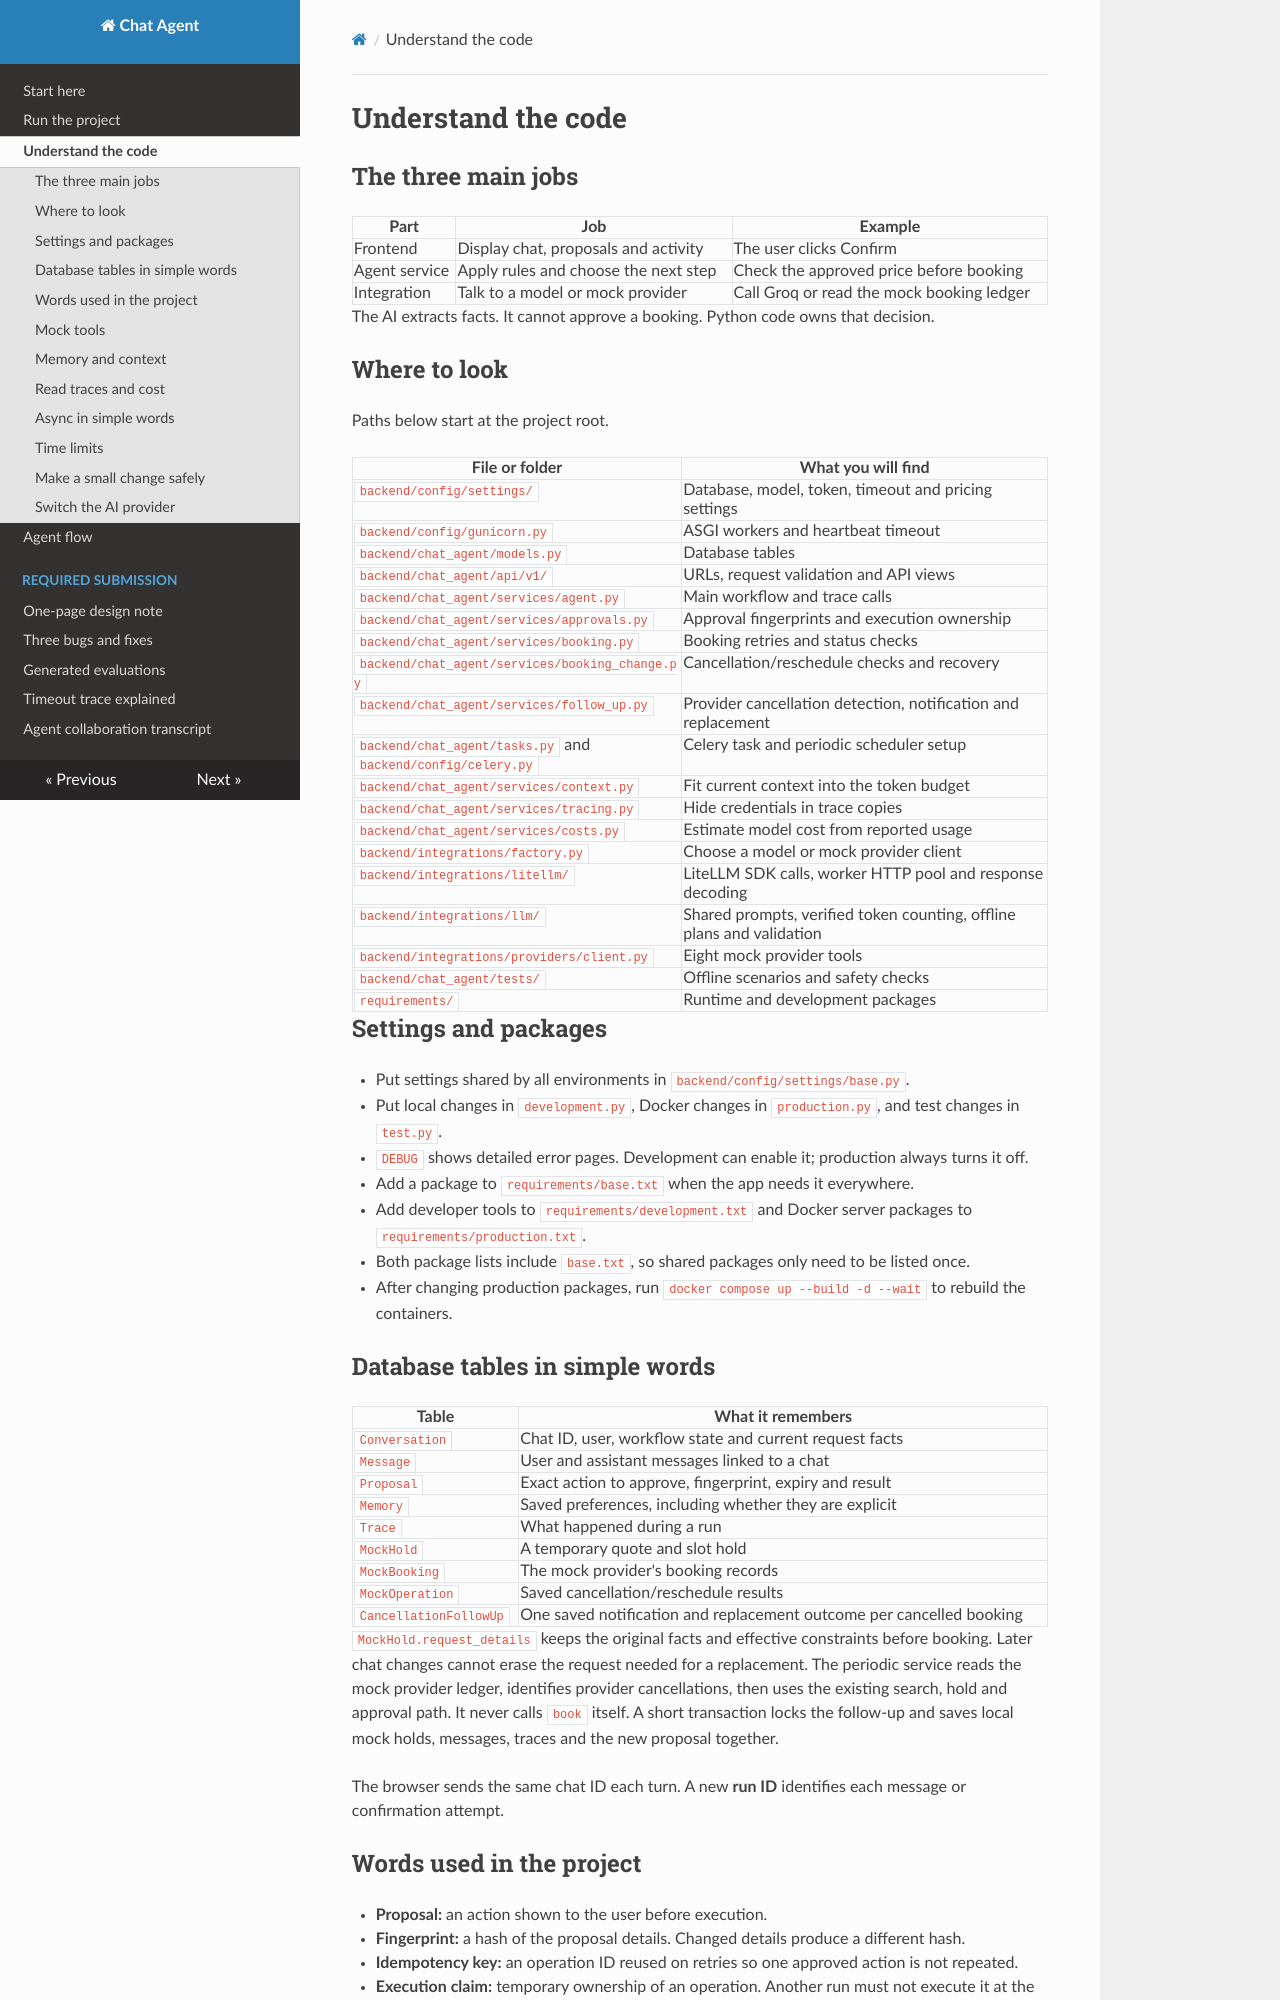

repository: harshshahdev111-cell/wrxtcchtdg · page: developer-guide/index.html · generator: mkdocs

# Understand the code

## The three main jobs

| Part | Job | Example |
|---|---|---|
| Frontend | Display chat, proposals and activity | The user clicks Confirm |
| Agent service | Apply rules and choose the next step | Check the approved price before booking |
| Integration | Talk to a model or mock provider | Call Groq or read the mock booking ledger |

The AI extracts facts. It cannot approve a booking. Python code owns that decision.

## Where to look

Paths below start at the project root.

| File or folder | What you will find |
|---|---|
| `backend/config/settings/` | Database, model, token, timeout and pricing settings |
| `backend/config/gunicorn.py` | ASGI workers and heartbeat timeout |
| `backend/chat_agent/models.py` | Database tables |
| `backend/chat_agent/api/v1/` | URLs, request validation and API views |
| `backend/chat_agent/services/agent.py` | Main workflow and trace calls |
| `backend/chat_agent/services/approvals.py` | Approval fingerprints and execution ownership |
| `backend/chat_agent/services/booking.py` | Booking retries and status checks |
| `backend/chat_agent/services/booking_change.py` | Cancellation/reschedule checks and recovery |
| `backend/chat_agent/services/follow_up.py` | Provider cancellation detection, notification and replacement |
| `backend/chat_agent/tasks.py` and `backend/config/celery.py` | Celery task and periodic scheduler setup |
| `backend/chat_agent/services/context.py` | Fit current context into the token budget |
| `backend/chat_agent/services/tracing.py` | Hide credentials in trace copies |
| `backend/chat_agent/services/costs.py` | Estimate model cost from reported usage |
| `backend/integrations/factory.py` | Choose a model or mock provider client |
| `backend/integrations/litellm/` | LiteLLM SDK calls, worker HTTP pool and response decoding |
| `backend/integrations/llm/` | Shared prompts, verified token counting, offline plans and validation |
| `backend/integrations/providers/client.py` | Eight mock provider tools |
| `backend/chat_agent/tests/` | Offline scenarios and safety checks |
| `requirements/` | Runtime and development packages |

## Settings and packages

- Put settings shared by all environments in `backend/config/settings/base.py`.
- Put local changes in `development.py`, Docker changes in `production.py`, and test changes in `test.py`.
- `DEBUG` shows detailed error pages. Development can enable it; production always turns it off.
- Add a package to `requirements/base.txt` when the app needs it everywhere.
- Add developer tools to `requirements/development.txt` and Docker server packages to `requirements/production.txt`.
- Both package lists include `base.txt`, so shared packages only need to be listed once.
- After changing production packages, run `docker compose up --build -d --wait` to rebuild the containers.

## Database tables in simple words

| Table | What it remembers |
|---|---|
| `Conversation` | Chat ID, user, workflow state and current request facts |
| `Message` | User and assistant messages linked to a chat |
| `Proposal` | Exact action to approve, fingerprint, expiry and result |
| `Memory` | Saved preferences, including whether they are explicit |
| `Trace` | What happened during a run |
| `MockHold` | A temporary quote and slot hold |
| `MockBooking` | The mock provider's booking records |
| `MockOperation` | Saved cancellation/reschedule results |
| `CancellationFollowUp` | One saved notification and replacement outcome per cancelled booking |

`MockHold.request_details` keeps the original facts and effective constraints before booking. Later chat changes cannot erase the request needed for a replacement. The periodic service reads the mock provider ledger, identifies provider cancellations, then uses the existing search, hold and approval path. It never calls `book` itself. A short transaction locks the follow-up and saves local mock holds, messages, traces and the new proposal together.

The browser sends the same chat ID each turn. A new **run ID** identifies each message or confirmation attempt.
